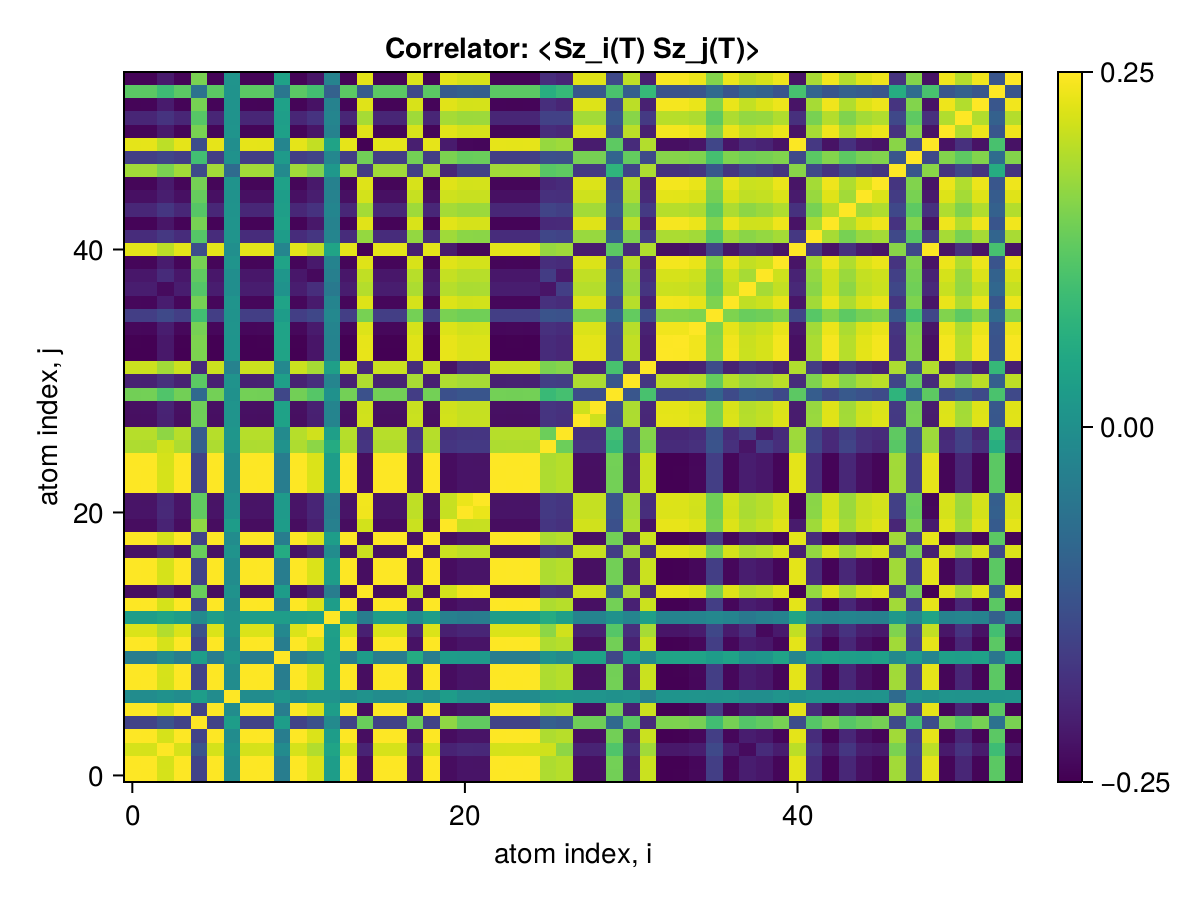

Data behind this chart, as committed beside it:
x1, x2, x3, x4, x5, x6, x7, x8, x9, x10, x11, x12, x13, x14, x15, x16, x17, x18, x19, x20, x21, x22, x23, x24
0.25, 0.2497, 0.2192, 0.2499, -0.1522, 0.2497, -0.008654, 0.2497, 0.2499, -0.03991, 0.2499, 0.2233, 0.02735, 0.2497, -0.2327, 0.2499, 0.2499, -0.2269, 0.2497, -0.2332, -0.224, -0.2242, 0.2497, 0.2499
0.2497, 0.25, 0.219, 0.2497, -0.1525, 0.25, -0.008907, 0.25, 0.2497, -0.0402, 0.2497, 0.223, 0.02711, 0.25, -0.233, 0.2497, 0.2498, -0.2272, 0.25, -0.2335, -0.2242, -0.2245, 0.25, 0.2497
0.2192, 0.219, 0.25, 0.2192, -0.122, 0.219, 0.002103, 0.219, 0.2192, -0.01137, 0.2192, 0.1928, 0.04221, 0.219, -0.202, 0.2192, 0.2192, -0.1963, 0.219, -0.2025, -0.1936, -0.1941, 0.219, 0.2192
0.2499, 0.2497, 0.2192, 0.25, -0.1522, 0.2497, -0.008668, 0.2497, 0.2499, -0.03993, 0.2499, 0.2233, 0.02734, 0.2497, -0.2328, 0.2499, 0.2499, -0.227, 0.2497, -0.2333, -0.2241, -0.2242, 0.2497, 0.2499
-0.1522, -0.1525, -0.122, -0.1522, 0.25, -0.1525, 0.02606, -0.1525, -0.1522, 0.02611, -0.1522, -0.1264, -0.0132, -0.1525, 0.1358, -0.1522, -0.1522, 0.1361, -0.1525, 0.1668, 0.1289, 0.1294, -0.1525, -0.1522
0.2497, 0.25, 0.219, 0.2497, -0.1525, 0.25, -0.008908, 0.25, 0.2497, -0.0402, 0.2497, 0.223, 0.02711, 0.25, -0.233, 0.2497, 0.2498, -0.2272, 0.25, -0.2335, -0.2242, -0.2245, 0.25, 0.2497
-0.008654, -0.008907, 0.002103, -0.008668, 0.02606, -0.008908, 0.25, -0.008907, -0.008679, 0.01084, -0.008672, 0.005907, 0.005219, -0.008907, 0.004459, -0.008675, -0.008695, 0.006081, -0.008907, 0.02516, 0.002261, 0.002476, -0.008907, -0.008689
0.2497, 0.25, 0.219, 0.2497, -0.1525, 0.25, -0.008907, 0.25, 0.2497, -0.0402, 0.2497, 0.223, 0.02711, 0.25, -0.233, 0.2497, 0.2498, -0.2272, 0.25, -0.2335, -0.2242, -0.2245, 0.25, 0.2497
0.2499, 0.2497, 0.2192, 0.2499, -0.1522, 0.2497, -0.008679, 0.2497, 0.25, -0.03993, 0.2499, 0.2233, 0.02734, 0.2497, -0.2327, 0.2499, 0.2499, -0.2269, 0.2497, -0.2333, -0.2241, -0.2242, 0.2497, 0.2499
-0.03991, -0.0402, -0.01137, -0.03993, 0.02611, -0.0402, 0.01084, -0.0402, -0.03993, 0.25, -0.03993, -0.01664, 0.02813, -0.0402, 0.02457, -0.03994, -0.03996, 0.05712, -0.0402, 0.02563, 0.02053, 0.02077, -0.0402, -0.03996
0.2499, 0.2497, 0.2192, 0.2499, -0.1522, 0.2497, -0.008672, 0.2497, 0.2499, -0.03993, 0.25, 0.2233, 0.02734, 0.2497, -0.2328, 0.2499, 0.2499, -0.227, 0.2497, -0.2333, -0.2241, -0.2242, 0.2497, 0.2499
0.2233, 0.223, 0.1928, 0.2233, -0.1264, 0.223, 0.005907, 0.223, 0.2233, -0.01664, 0.2233, 0.25, 0.03147, 0.223, -0.2063, 0.2233, 0.2233, -0.2006, 0.223, -0.2066, -0.1986, -0.1989, 0.223, 0.2233
0.02735, 0.02711, 0.04221, 0.02734, -0.0132, 0.02711, 0.005219, 0.02711, 0.02734, 0.02813, 0.02734, 0.03147, 0.25, 0.02711, -0.03964, 0.02734, 0.02732, -0.008594, 0.02711, -0.03428, -0.04127, -0.03901, 0.02711, 0.02732
0.2497, 0.25, 0.219, 0.2497, -0.1525, 0.25, -0.008907, 0.25, 0.2497, -0.0402, 0.2497, 0.223, 0.02711, 0.25, -0.233, 0.2497, 0.2498, -0.2272, 0.25, -0.2335, -0.2242, -0.2245, 0.25, 0.2497
-0.2327, -0.233, -0.202, -0.2328, 0.1358, -0.233, 0.004459, -0.233, -0.2327, 0.02457, -0.2328, -0.2063, -0.03964, -0.233, 0.25, -0.2328, -0.2328, 0.2103, -0.233, 0.2166, 0.2399, 0.2409, -0.233, -0.2328
0.2499, 0.2497, 0.2192, 0.2499, -0.1522, 0.2497, -0.008675, 0.2497, 0.2499, -0.03994, 0.2499, 0.2233, 0.02734, 0.2497, -0.2328, 0.25, 0.2499, -0.227, 0.2497, -0.2333, -0.2241, -0.2243, 0.2497, 0.2499
0.2499, 0.2498, 0.2192, 0.2499, -0.1522, 0.2498, -0.008695, 0.2498, 0.2499, -0.03996, 0.2499, 0.2233, 0.02732, 0.2498, -0.2328, 0.2499, 0.25, -0.227, 0.2498, -0.2333, -0.2241, -0.2243, 0.2498, 0.2499
-0.2269, -0.2272, -0.1963, -0.227, 0.1361, -0.2272, 0.006081, -0.2272, -0.2269, 0.05712, -0.227, -0.2006, -0.008594, -0.2272, 0.2103, -0.227, -0.227, 0.25, -0.2272, 0.2108, 0.2016, 0.2021, -0.2272, -0.227
0.2497, 0.25, 0.219, 0.2497, -0.1525, 0.25, -0.008907, 0.25, 0.2497, -0.0402, 0.2497, 0.223, 0.02711, 0.25, -0.233, 0.2497, 0.2498, -0.2272, 0.25, -0.2335, -0.2242, -0.2245, 0.25, 0.2497
-0.2332, -0.2335, -0.2025, -0.2333, 0.1668, -0.2335, 0.02516, -0.2335, -0.2333, 0.02563, -0.2333, -0.2066, -0.03428, -0.2335, 0.2166, -0.2333, -0.2333, 0.2108, -0.2335, 0.25, 0.2078, 0.2081, -0.2335, -0.2333
-0.224, -0.2242, -0.1936, -0.2241, 0.1289, -0.2242, 0.002261, -0.2242, -0.2241, 0.02053, -0.2241, -0.1986, -0.04127, -0.2242, 0.2399, -0.2241, -0.2241, 0.2016, -0.2242, 0.2078, 0.25, 0.2352, -0.2242, -0.2241
-0.2242, -0.2245, -0.1941, -0.2242, 0.1294, -0.2245, 0.002476, -0.2245, -0.2242, 0.02077, -0.2242, -0.1989, -0.03901, -0.2245, 0.2409, -0.2243, -0.2243, 0.2021, -0.2245, 0.2081, 0.2352, 0.25, -0.2245, -0.2243
0.2497, 0.25, 0.219, 0.2497, -0.1525, 0.25, -0.008907, 0.25, 0.2497, -0.0402, 0.2497, 0.223, 0.02711, 0.25, -0.233, 0.2497, 0.2498, -0.2272, 0.25, -0.2335, -0.2242, -0.2245, 0.25, 0.2497
0.2499, 0.2497, 0.2192, 0.2499, -0.1522, 0.2497, -0.008689, 0.2497, 0.2499, -0.03996, 0.2499, 0.2233, 0.02732, 0.2497, -0.2328, 0.2499, 0.2499, -0.227, 0.2497, -0.2333, -0.2241, -0.2243, 0.2497, 0.25
0.2497, 0.25, 0.219, 0.2497, -0.1525, 0.25, -0.008907, 0.25, 0.2497, -0.0402, 0.2497, 0.223, 0.02711, 0.25, -0.233, 0.2497, 0.2498, -0.2272, 0.25, -0.2335, -0.2242, -0.2245, 0.25, 0.2497
0.1898, 0.1896, 0.2146, 0.1898, -0.09748, 0.1896, 0.008674, 0.1896, 0.1898, 0.003552, 0.1898, 0.1645, 0.05731, 0.1896, -0.1734, 0.1898, 0.1898, -0.1672, 0.1896, -0.1732, -0.1672, -0.1669, 0.1896, 0.1898
0.1962, 0.196, 0.1663, 0.1962, -0.109, 0.196, 0.01279, 0.196, 0.1962, -0.01217, 0.1962, 0.2151, 0.03041, 0.196, -0.1794, 0.1962, 0.1962, -0.1759, 0.196, -0.1795, -0.1737, -0.1736, 0.196, 0.1962
-0.2318, -0.2315, -0.2033, -0.2318, 0.1411, -0.2315, 0.008025, -0.2315, -0.2318, 0.03702, -0.2318, -0.2071, -0.02535, -0.2315, 0.2157, -0.2318, -0.2318, 0.2104, -0.2315, 0.2163, 0.2077, 0.2079, -0.2315, -0.2318
-0.2304, -0.2301, -0.2021, -0.2304, 0.1403, -0.2301, 0.00797, -0.2301, -0.2304, 0.03677, -0.2304, -0.2059, -0.02522, -0.2301, 0.2145, -0.2304, -0.2304, 0.2092, -0.2301, 0.215, 0.2065, 0.2066, -0.2301, -0.2304
0.1439, 0.1442, 0.1132, 0.1439, -0.08, 0.1442, 0.001398, 0.1442, 0.1439, -0.144, 0.1439, 0.1183, 0.00286, 0.1442, -0.1273, 0.1439, 0.1439, -0.1606, 0.1442, -0.1278, -0.1187, -0.1198, 0.1442, 0.1439
-0.2041, -0.2044, -0.1819, -0.2042, 0.1239, -0.2044, 0.006419, -0.2044, -0.2042, 0.03079, -0.2042, -0.1838, -0.02356, -0.2044, 0.1905, -0.2042, -0.2042, 0.1856, -0.2044, 0.1909, 0.1832, 0.1834, -0.2044, -0.2042
0.2107, 0.2111, 0.1801, 0.2108, -0.1906, 0.2111, -0.02909, 0.2111, 0.2108, -0.01771, 0.2108, 0.1841, 0.03209, 0.2111, -0.1943, 0.2108, 0.2108, -0.1883, 0.2111, -0.2252, -0.1856, -0.186, 0.2111, 0.2108
-0.2493, -0.2497, -0.2187, -0.2494, 0.1523, -0.2497, 0.008879, -0.2497, -0.2494, 0.03993, -0.2494, -0.2227, -0.02731, -0.2497, 0.2329, -0.2494, -0.2494, 0.2269, -0.2497, 0.2333, 0.2241, 0.2244, -0.2497, -0.2494
-0.2491, -0.2494, -0.2184, -0.2491, 0.1525, -0.2494, 0.008957, -0.2494, -0.2491, 0.03979, -0.2491, -0.2226, -0.02728, -0.2494, 0.2325, -0.2492, -0.2492, 0.2266, -0.2494, 0.2333, 0.2238, 0.2241, -0.2494, -0.2492
-0.2403, -0.2406, -0.2107, -0.2403, 0.1468, -0.2406, 0.008577, -0.2406, -0.2403, 0.0387, -0.2403, -0.2147, -0.02609, -0.2406, 0.2243, -0.2404, -0.2404, 0.2187, -0.2406, 0.2248, 0.2158, 0.2161, -0.2406, -0.2404
-0.1599, -0.1597, -0.1408, -0.16, 0.09755, -0.1597, 0.005545, -0.1597, -0.1599, 0.0255, -0.1599, -0.1433, -0.01731, -0.1597, 0.1476, -0.16, -0.1599, 0.1451, -0.1597, 0.1493, 0.1421, 0.1421, -0.1597, -0.1599
-0.2405, -0.2408, -0.2109, -0.2406, 0.1469, -0.2408, 0.008583, -0.2408, -0.2405, 0.03873, -0.2406, -0.2149, -0.02612, -0.2408, 0.2245, -0.2406, -0.2406, 0.2189, -0.2408, 0.225, 0.216, 0.2163, -0.2408, -0.2406
-0.211, -0.2108, -0.2361, -0.211, 0.1169, -0.2108, -0.003396, -0.2108, -0.211, 0.005058, -0.2111, -0.1856, -0.04775, -0.2108, 0.1941, -0.2111, -0.211, 0.1882, -0.2108, 0.1958, 0.1872, 0.1878, -0.2108, -0.211
-0.2196, -0.2193, -0.1899, -0.2196, 0.1287, -0.2193, -0.003433, -0.2193, -0.2196, 0.01246, -0.2196, -0.2383, -0.03461, -0.2193, 0.2031, -0.2196, -0.2196, 0.1968, -0.2193, 0.2067, 0.1965, 0.1968, -0.2193, -0.2196
-0.2424, -0.2427, -0.2128, -0.2424, 0.148, -0.2427, 0.008594, -0.2427, -0.2424, 0.03892, -0.2424, -0.2165, -0.02641, -0.2427, 0.2262, -0.2424, -0.2425, 0.2206, -0.2427, 0.2267, 0.2177, 0.2179, -0.2427, -0.2424
0.23, 0.2303, 0.1994, 0.2301, -0.1335, 0.2303, -0.003155, 0.2303, 0.2301, -0.02231, 0.2301, 0.2044, 0.0412, 0.2303, -0.2471, 0.2301, 0.2301, -0.2076, 0.2303, -0.2139, -0.2424, -0.2424, 0.2303, 0.2301
-0.1877, -0.1879, -0.1691, -0.1877, 0.1177, -0.1879, 0.007766, -0.1879, -0.1877, 0.02458, -0.1877, -0.1726, -0.023, -0.1879, 0.1709, -0.1877, -0.1878, 0.17, -0.1879, 0.1789, 0.1639, 0.1628, -0.1879, -0.1878
-0.2449, -0.2447, -0.2222, -0.245, 0.1479, -0.2447, 0.007375, -0.2447, -0.2449, 0.03582, -0.245, -0.2185, -0.02951, -0.2447, 0.2278, -0.245, -0.2449, 0.222, -0.2447, 0.2286, 0.2192, 0.2194, -0.2447, -0.245
-0.1964, -0.1962, -0.1719, -0.1964, 0.1191, -0.1962, 0.006023, -0.1962, -0.1964, 0.03012, -0.1964, -0.1783, -0.02196, -0.1962, 0.1827, -0.1964, -0.1964, 0.1781, -0.1962, 0.1832, 0.1759, 0.176, -0.1962, -0.1964
-0.2299, -0.23, -0.2101, -0.2299, 0.1334, -0.23, 0.003133, -0.23, -0.2299, 0.02743, -0.2299, -0.21, -0.03007, -0.23, 0.2172, -0.2299, -0.2299, 0.2077, -0.23, 0.2137, 0.2088, 0.2093, -0.23, -0.2299
-0.2427, -0.2428, -0.2159, -0.2427, 0.1464, -0.2428, 0.00709, -0.2428, -0.2427, 0.03457, -0.2427, -0.2168, -0.0307, -0.2428, 0.226, -0.2428, -0.2428, 0.2201, -0.2428, 0.2267, 0.2173, 0.2176, -0.2428, -0.2428
0.1806, 0.181, 0.1504, 0.1807, -0.1386, 0.181, -0.0775, 0.181, 0.1807, -0.01364, 0.1807, 0.1547, 0.01586, 0.181, -0.164, 0.1807, 0.1807, -0.1582, 0.181, -0.1972, -0.1555, -0.1559, 0.181, 0.1807
-0.1594, -0.1597, -0.1477, -0.1594, 0.09872, -0.1597, 0.005133, -0.1597, -0.1594, 0.01985, -0.1594, -0.1491, -0.0198, -0.1597, 0.1428, -0.1594, -0.1595, 0.1445, -0.1597, 0.1515, 0.1341, 0.1366, -0.1597, -0.1594
0.2309, 0.2313, 0.2004, 0.231, -0.1343, 0.2313, -0.003897, 0.2313, 0.231, -0.02313, 0.231, 0.2048, 0.04052, 0.2313, -0.2479, 0.231, 0.231, -0.2086, 0.2313, -0.2149, -0.2407, -0.2424, 0.2313, 0.231
-0.2429, -0.2431, -0.2163, -0.243, 0.1483, -0.2431, 0.007551, -0.2431, -0.243, 0.03377, -0.243, -0.2214, -0.02995, -0.2431, 0.2271, -0.243, -0.243, 0.2204, -0.2431, 0.2284, 0.2187, 0.219, -0.2431, -0.243
-0.1976, -0.1973, -0.1773, -0.1976, 0.1195, -0.1973, 0.006164, -0.1973, -0.1976, 0.02988, -0.1976, -0.1763, -0.02302, -0.1973, 0.1838, -0.1976, -0.1976, 0.1792, -0.1973, 0.1842, 0.1769, 0.1771, -0.1973, -0.1976
-0.2439, -0.2437, -0.2136, -0.244, 0.1472, -0.2437, 0.006145, -0.2437, -0.2439, 0.03495, -0.2439, -0.2265, -0.02837, -0.2437, 0.2268, -0.244, -0.2439, 0.221, -0.2437, 0.2277, 0.2182, 0.2184, -0.2437, -0.2439
0.1236, 0.1239, 0.09448, 0.1236, -0.06226, 0.1239, 0.006428, 0.1239, 0.1236, -0.05353, 0.1236, 0.09941, -0.09739, 0.1239, -0.107, 0.1236, 0.1237, -0.1411, 0.1239, -0.1075, -0.09869, -0.1014, 0.1239, 0.1236
-0.2458, -0.2459, -0.2157, -0.2458, 0.1493, -0.2459, 0.007613, -0.2459, -0.2458, 0.03682, -0.2458, -0.2233, -0.02813, -0.2459, 0.229, -0.2458, -0.2458, 0.2231, -0.2459, 0.2299, 0.2202, 0.2205, -0.2459, -0.2458
